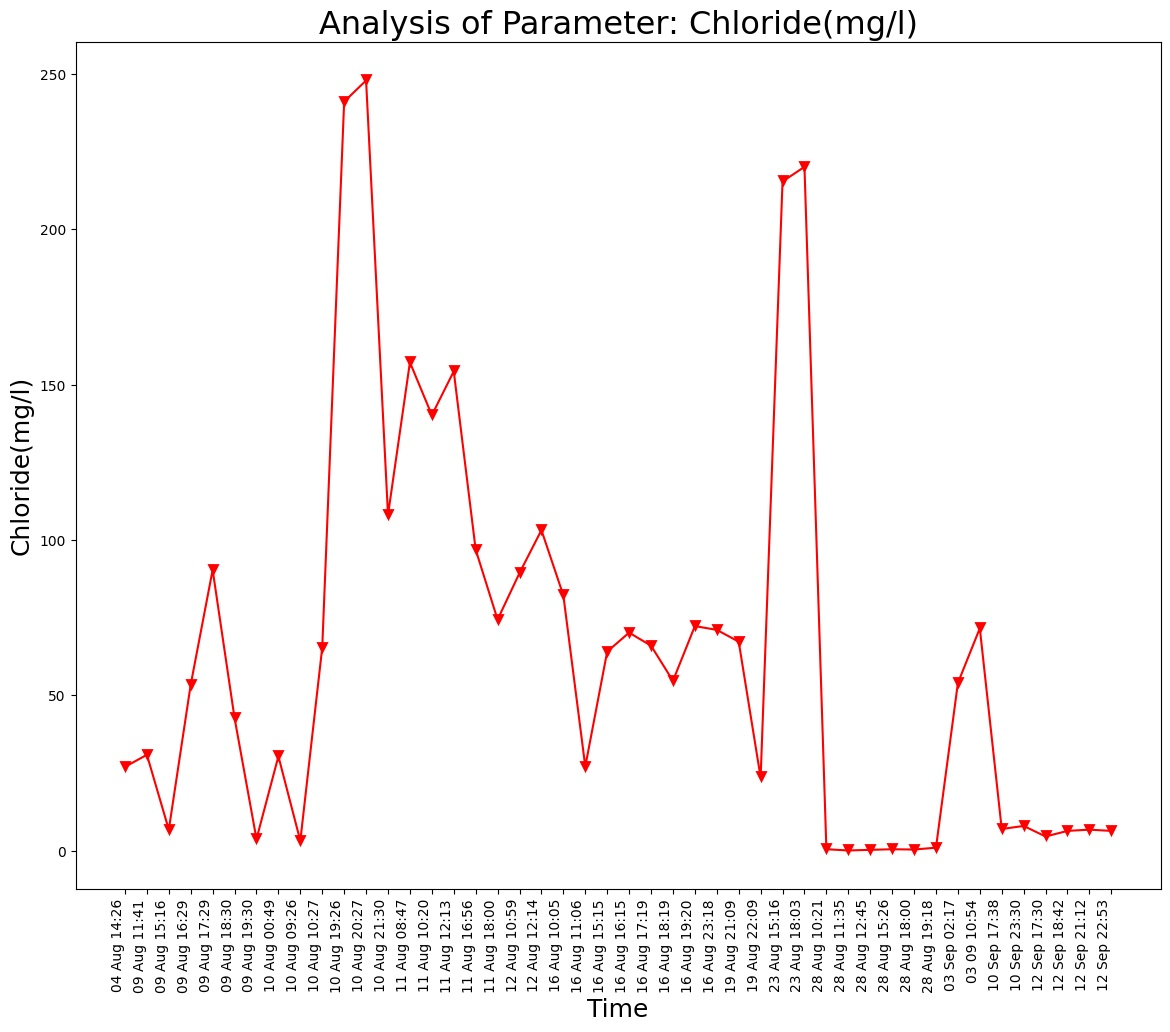

Data behind this chart, as committed beside it:
Unnamed: 0, DateTime, Date, Time, Chloride(mg/l)
0.0, 04 Aug 14:26, 04 Aug 2021, 14:26:24, 27.0
1.0, 09 Aug 11:41, 09 Aug 2021, 11:41:48, 30.9
2.0, 09 Aug 15:16, 09 Aug 2021, 15:16:19, 6.8
3.0, 09 Aug 16:29, 09 Aug 2021, 16:29:24, 53.5
4.0, 09 Aug 17:29, 09 Aug 2021, 17:29:51, 90.4
5.0, 09 Aug 18:30, 09 Aug 2021, 18:30:16, 42.7
6.0, 09 Aug 19:30, 09 Aug 2021, 19:30:40, 3.8
7.0, 10 Aug 00:49, 10 Aug 2021, 00:49:39, 30.4
8.0, 10 Aug 09:26, 10 Aug 2021, 09:26:56, 3.2
9.0, 10 Aug 10:27, 10 Aug 2021, 10:27:28, 65.4
10.0, 10 Aug 19:26, 10 Aug 2021, 19:26:33, 241.1
11.0, 10 Aug 20:27, 10 Aug 2021, 20:27:03, 247.9
12.0, 10 Aug 21:30, 10 Aug 2021, 21:30:23, 108.1
13.0, 11 Aug 08:47, 11 Aug 2021, 08:47:06, 157.2
14.0, 11 Aug 10:20, 11 Aug 2021, 10:20:04, 140.2
15.0, 11 Aug 12:13, 11 Aug 2021, 12:13:36, 154.3
16.0, 11 Aug 16:56, 11 Aug 2021, 16:56:21, 96.9
17.0, 11 Aug 18:00, 11 Aug 2021, 18:00:02, 74.4
18.0, 12 Aug 10:59, 12 Aug 2021, 10:59:37, 89.4
19.0, 12 Aug 12:14, 12 Aug 2021, 12:14:31, 103.2
20.0, 16 Aug 10:05, 16 Aug 2021, 10:05:25, 82.2
21.0, 16 Aug 11:06, 16 Aug 2021, 11:06:03, 27.1
22.0, 16 Aug 15:15, 16 Aug 2021, 15:15:28, 64.1
23.0, 16 Aug 16:15, 16 Aug 2021, 16:15:54, 70.2
24.0, 16 Aug 17:19, 16 Aug 2021, 17:19:32, 66.0
25.0, 16 Aug 18:19, 16 Aug 2021, 18:19:53, 54.7
26.0, 16 Aug 19:20, 16 Aug 2021, 19:20:17, 72.3
27.0, 16 Aug 23:18, 16 Aug 2021, 23:18:09, 71.1
28.0, 19 Aug 21:09, 19 Aug 2021, 21:09:25, 67.3
29.0, 19 Aug 22:09, 19 Aug 2021, 22:09:52, 23.6
30.0, 23 Aug 15:16, 23 Aug 2021, 15:16:38, 215.4
31.0, 23 Aug 18:03, 23 Aug 2021, 18:03:46, 220.1
32.0, 28 Aug 10:21, 28 Aug 2021, 10:21:18, 0.5
33.0, 28 Aug 11:35, 28 Aug 2021, 11:35:06, 0.1
34.0, 28 Aug 12:45, 28 Aug 2021, 12:45:39, 0.3
35.0, 28 Aug 15:26, 28 Aug 2021, 15:26:51, 0.5
36.0, 28 Aug 18:00, 28 Aug 2021, 18:00:08, 0.4
37.0, 28 Aug 19:18, 28 Aug 2021, 19:18:38, 1.0
, 03 Sep 02:17, 03 Sep 2021, 02:17:33, 54.0
, 03 09 10:54, 03 Sep 2021, 10:54:46, 71.6
, 10 Sep 17:38, 10 Sep 2021, 17:38:26, 7.0
, 10 Sep 23:30, 10 Sep 2021, 23:30:16, 8.0
, 12 Sep 17:30, 12 Sep 2021, 17:30:03, 4.6
, 12 Sep 18:42, 12 Sep 2021, 18:42:45, 6.4
, 12 Sep 21:12, 12 Sep 2021, 21:12:54, 6.8
, 12 Sep 22:53, 12 Sep 2021, 22:53:57, 6.4
